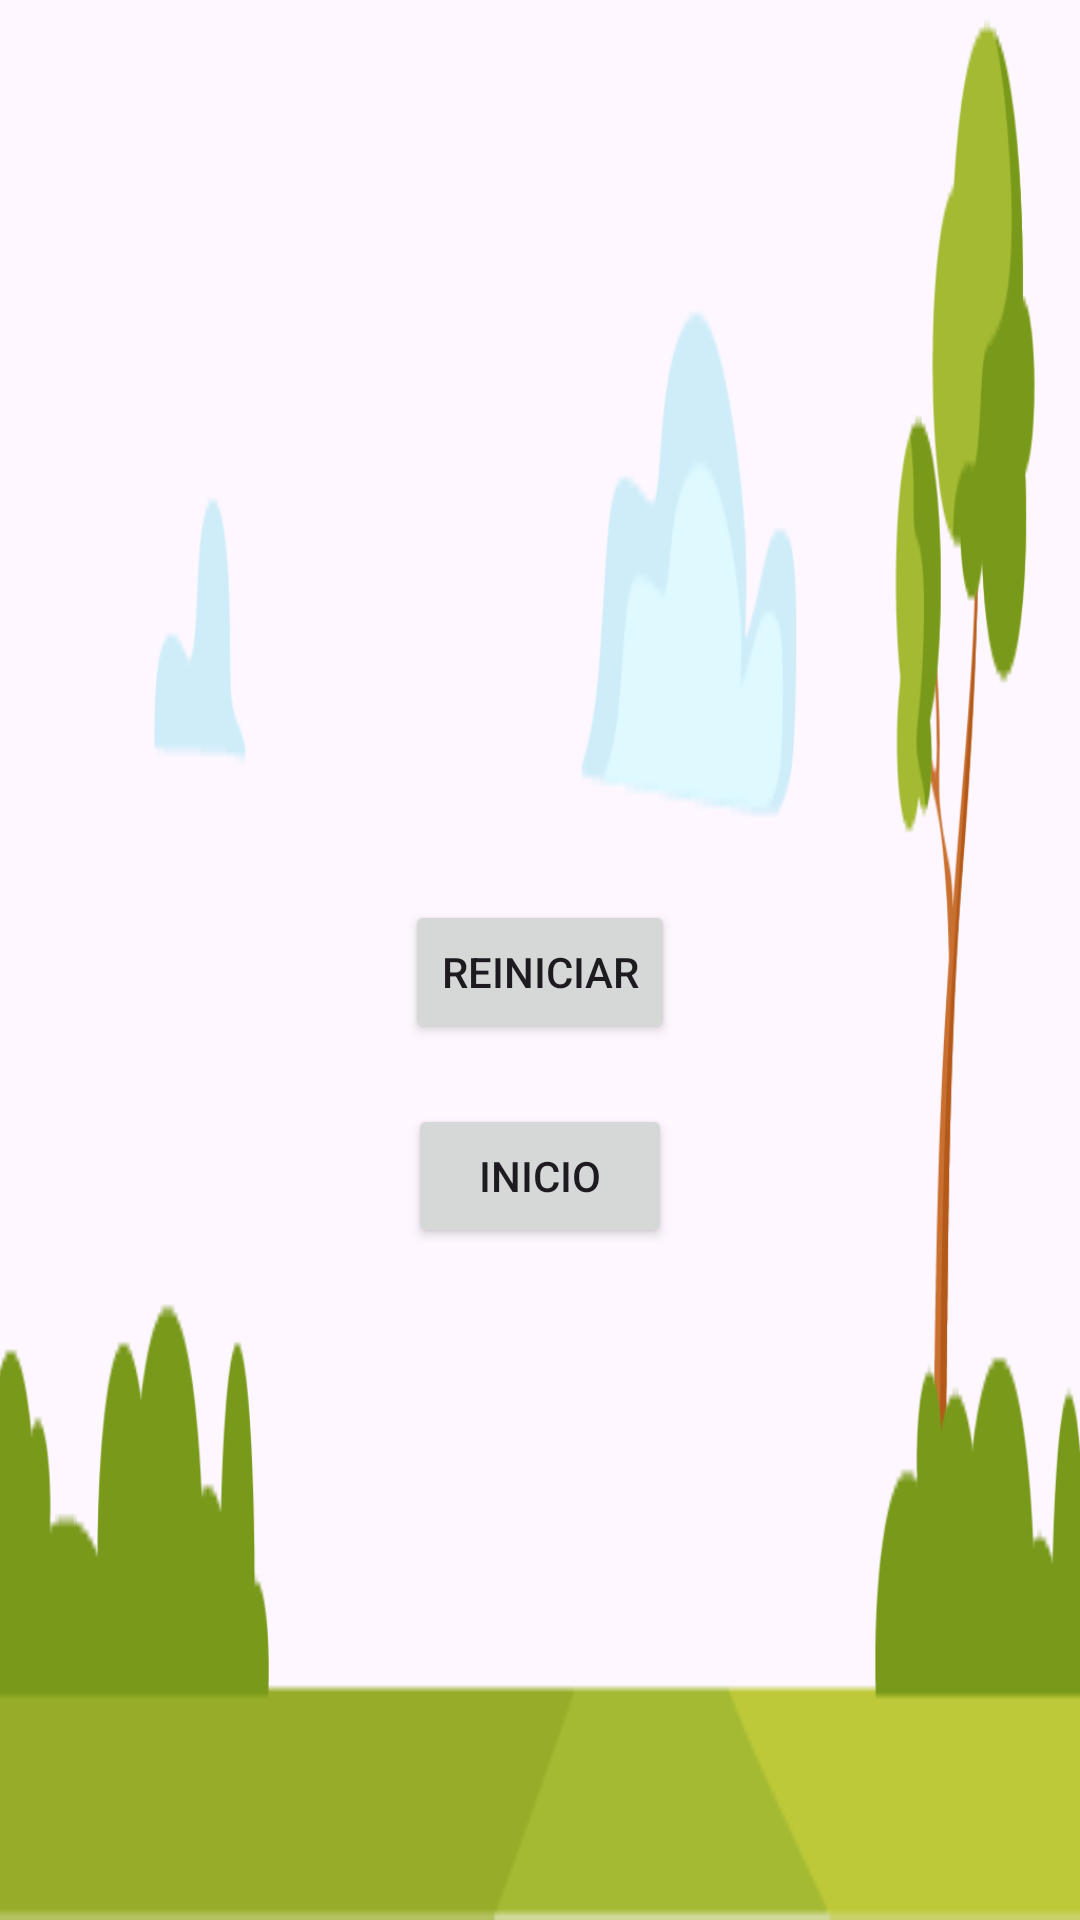

Reconstruct the res/layout file that produces this screen, plus the resources it refers to.
<!-- AndroidManifest.xml: application theme Theme.AppConejitos -->
<!-- res/layout/activity_result.xml -->
<?xml version="1.0" encoding="utf-8"?>
<LinearLayout xmlns:android="http://schemas.android.com/apk/res/android"
    android:layout_width="match_parent"
    android:layout_height="match_parent"
    android:orientation="vertical"
    android:gravity="center"
    android:background="@drawable/fondo">

    <TextView
        android:id="@+id/txtMessage"
        android:layout_width="wrap_content"
        android:layout_height="wrap_content"
        android:textSize="18sp"
        android:padding="16dp" />

    <Button
        android:id="@+id/btnRestart"
        android:layout_width="wrap_content"
        android:layout_height="wrap_content"
        android:text="@string/btn_reiniciar"
        android:layout_marginTop="20dp" />

    <Button
        android:id="@+id/btnHome"
        android:layout_width="wrap_content"
        android:layout_height="wrap_content"
        android:text="@string/btn_inicio"
        android:layout_marginTop="20dp" />

</LinearLayout>
<!-- resources referenced by this layout -->
<resources>
  <!-- drawable fondo: png bitmap (drawable, 13463 bytes) -->
  <string name="btn_inicio">Inicio</string>
  <string name="btn_reiniciar">Reiniciar</string>
  <style name="Theme.AppConejitos" parent="Base.Theme.AppConejitos" />
  <style name="Base.Theme.AppConejitos" parent="Theme.Material3.DayNight.NoActionBar">
          
          
      </style>
</resources>
